Dataset: cropped (GitHub, colbytse/MRI-image-classification). Classes: neg, pos.

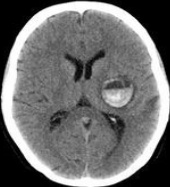
Label: pos

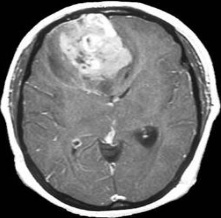
Label: pos

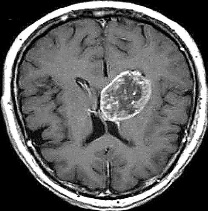
Label: pos

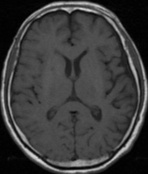
Label: neg

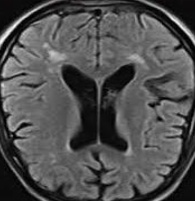
Label: neg

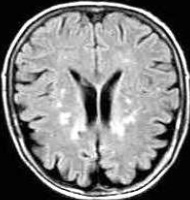
Label: neg
